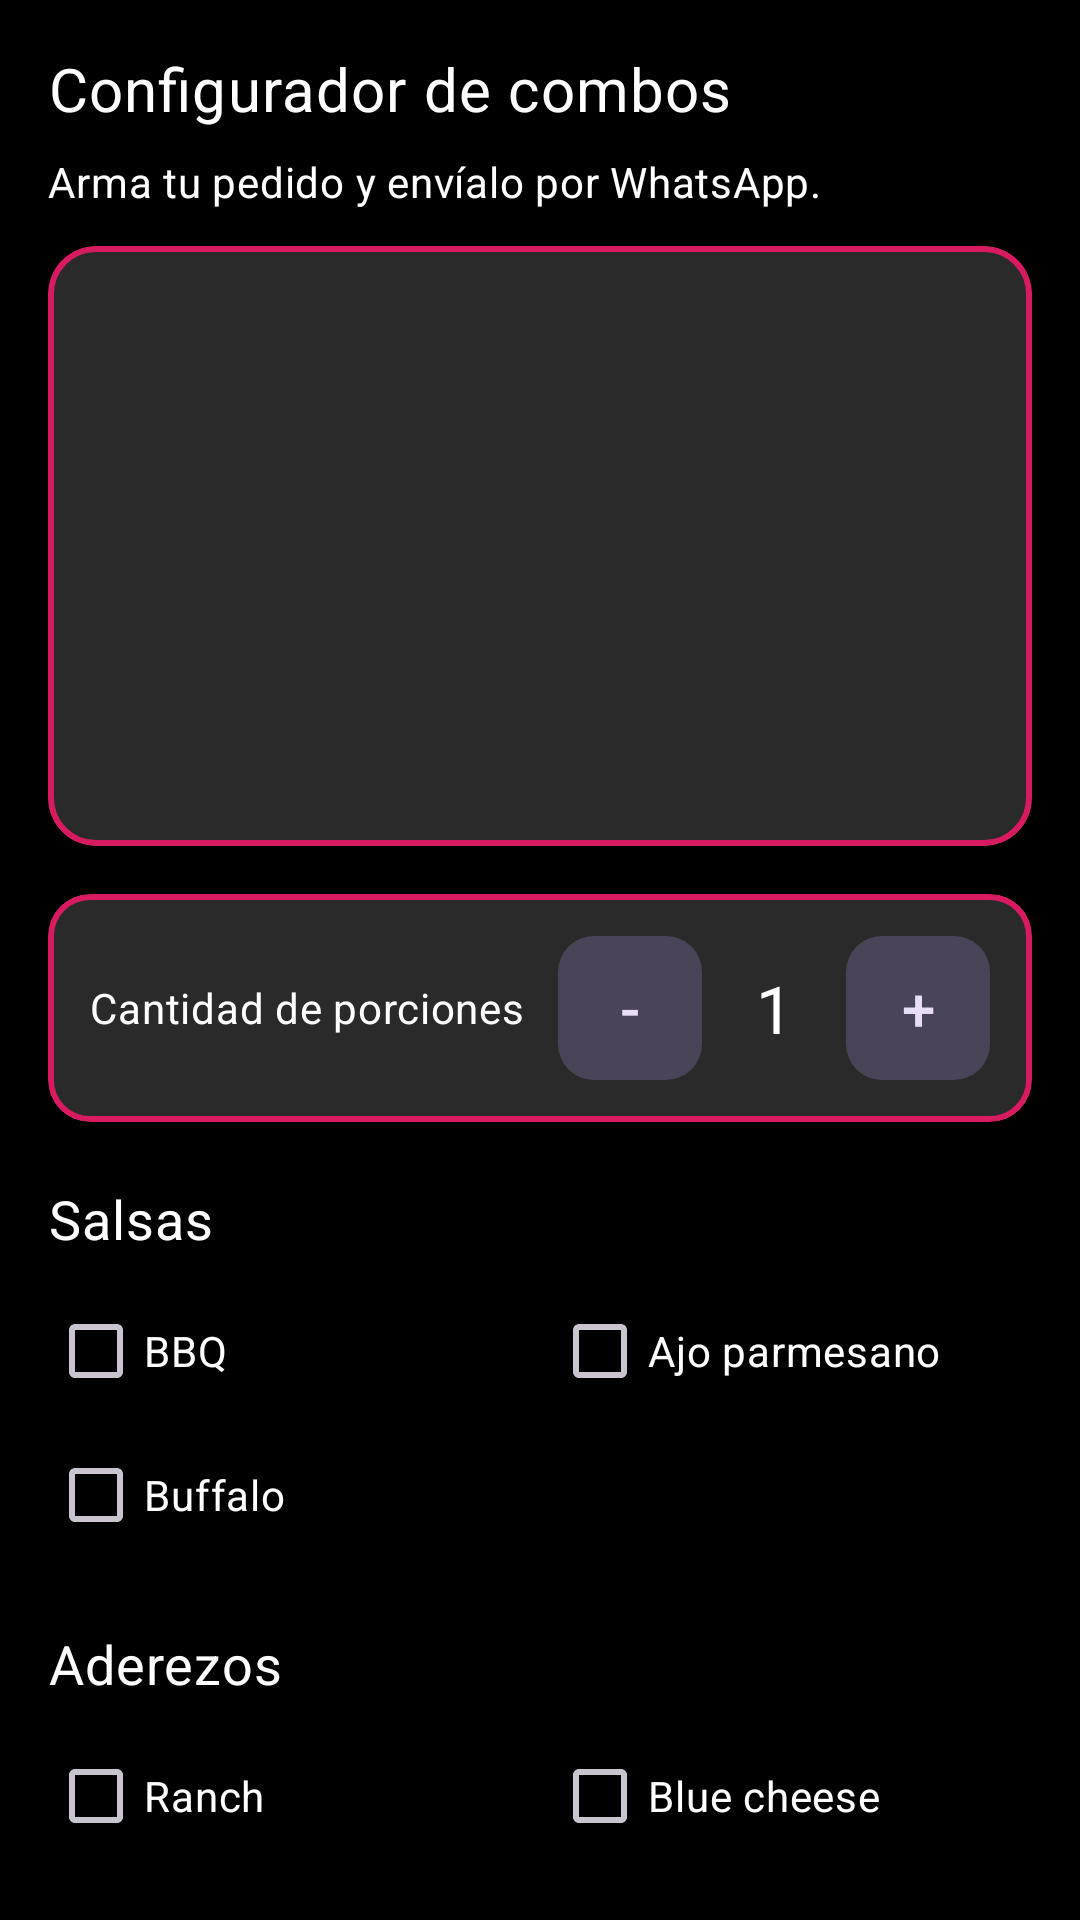

This screen was rendered from an Android layout file. Write that file and the resources it references.
<!-- AndroidManifest.xml: application theme Theme.Wireframe_1 -->
<!-- res/layout/fragment_combo.xml -->
<?xml version="1.0" encoding="utf-8"?>
<androidx.core.widget.NestedScrollView xmlns:android="http://schemas.android.com/apk/res/android"
    xmlns:app="http://schemas.android.com/apk/res-auto"
    android:layout_width="match_parent"
    android:layout_height="match_parent"
    android:overScrollMode="never"
    android:paddingHorizontal="16dp"
    android:paddingTop="16dp"
    android:paddingBottom="24dp">

    <LinearLayout
        android:layout_width="match_parent"
        android:layout_height="wrap_content"
        android:orientation="vertical">

        <TextView
            style="@style/Yalaza.Title"
            android:layout_width="wrap_content"
            android:layout_height="wrap_content"
            android:text="@string/combo_config_title" />

        <TextView
            style="@style/Yalaza.Body"
            android:layout_width="match_parent"
            android:layout_height="wrap_content"
            android:layout_marginTop="8dp"
            android:text="@string/combo_config_subtitle" />

        <com.google.android.material.card.MaterialCardView
            android:layout_width="match_parent"
            android:layout_height="wrap_content"
            android:layout_marginTop="12dp"
            app:cardBackgroundColor="@color/yalaza_surface"
            app:cardCornerRadius="16dp"
            app:cardElevation="0dp"
            app:strokeColor="@color/wf_magenta_nav"
            app:strokeWidth="2dp">

            <androidx.appcompat.widget.AppCompatImageView
                android:layout_width="match_parent"
                android:layout_height="200dp"
                android:contentDescription="@string/app_name"
                android:padding="24dp"
                android:scaleType="fitCenter"
                app:srcCompat="@drawable/yalaza_logo" />
        </com.google.android.material.card.MaterialCardView>

        <com.google.android.material.card.MaterialCardView
            android:layout_width="match_parent"
            android:layout_height="wrap_content"
            android:layout_marginTop="16dp"
            app:cardBackgroundColor="@color/yalaza_surface"
            app:cardCornerRadius="14dp"
            app:cardElevation="0dp"
            app:strokeColor="@color/wf_magenta_nav"
            app:strokeWidth="2dp">

            <LinearLayout
                android:layout_width="match_parent"
                android:layout_height="wrap_content"
                android:gravity="center_vertical"
                android:orientation="horizontal"
                android:padding="14dp">

                <TextView
                    style="@style/Yalaza.Body"
                    android:layout_width="0dp"
                    android:layout_height="wrap_content"
                    android:layout_weight="1"
                    android:text="@string/combo_quantity_label" />

                <com.google.android.material.button.MaterialButton
                    android:id="@+id/btnQtyMinus"
                    style="@style/Widget.Material3.Button.TonalButton"
                    android:layout_width="48dp"
                    android:layout_height="48dp"
                    android:insetTop="0dp"
                    android:insetBottom="0dp"
                    android:padding="0dp"
                    android:text="-"
                    android:textSize="20sp"
                    app:cornerRadius="12dp" />

                <TextView
                    android:id="@+id/tvQty"
                    style="@style/Yalaza.Title"
                    android:layout_width="48dp"
                    android:layout_height="wrap_content"
                    android:gravity="center"
                    android:text="1"
                    android:textSize="22sp" />

                <com.google.android.material.button.MaterialButton
                    android:id="@+id/btnQtyPlus"
                    style="@style/Widget.Material3.Button.TonalButton"
                    android:layout_width="48dp"
                    android:layout_height="48dp"
                    android:insetTop="0dp"
                    android:insetBottom="0dp"
                    android:padding="0dp"
                    android:text="+"
                    android:textSize="20sp"
                    app:cornerRadius="12dp" />
            </LinearLayout>
        </com.google.android.material.card.MaterialCardView>

        <TextView
            style="@style/Yalaza.Title"
            android:layout_width="wrap_content"
            android:layout_height="wrap_content"
            android:layout_marginTop="20dp"
            android:text="@string/combo_sauces_title"
            android:textSize="18sp" />

        <LinearLayout
            android:layout_width="match_parent"
            android:layout_height="wrap_content"
            android:layout_marginTop="8dp"
            android:orientation="horizontal">

            <LinearLayout
                android:layout_width="0dp"
                android:layout_height="wrap_content"
                android:layout_weight="1"
                android:orientation="vertical">

                <com.google.android.material.checkbox.MaterialCheckBox
                    android:id="@+id/checkBbq"
                    style="@style/Yalaza.Body"
                    android:layout_width="match_parent"
                    android:layout_height="wrap_content"
                    android:text="@string/combo_sauce_bbq"
                    android:textColor="@color/white" />

                <com.google.android.material.checkbox.MaterialCheckBox
                    android:id="@+id/checkBuffalo"
                    style="@style/Yalaza.Body"
                    android:layout_width="match_parent"
                    android:layout_height="wrap_content"
                    android:text="@string/combo_sauce_buffalo"
                    android:textColor="@color/white" />
            </LinearLayout>

            <LinearLayout
                android:layout_width="0dp"
                android:layout_height="wrap_content"
                android:layout_marginStart="8dp"
                android:layout_weight="1"
                android:orientation="vertical">

                <com.google.android.material.checkbox.MaterialCheckBox
                    android:id="@+id/checkGarlic"
                    style="@style/Yalaza.Body"
                    android:layout_width="match_parent"
                    android:layout_height="wrap_content"
                    android:text="@string/combo_sauce_garlic"
                    android:textColor="@color/white" />
            </LinearLayout>
        </LinearLayout>

        <TextView
            style="@style/Yalaza.Title"
            android:layout_width="wrap_content"
            android:layout_height="wrap_content"
            android:layout_marginTop="20dp"
            android:text="@string/combo_dressings_title"
            android:textSize="18sp" />

        <LinearLayout
            android:layout_width="match_parent"
            android:layout_height="wrap_content"
            android:layout_marginTop="8dp"
            android:orientation="horizontal">

            <com.google.android.material.checkbox.MaterialCheckBox
                android:id="@+id/checkRanch"
                style="@style/Yalaza.Body"
                android:layout_width="0dp"
                android:layout_height="wrap_content"
                android:layout_weight="1"
                android:text="@string/combo_dressing_ranch"
                android:textColor="@color/white" />

            <com.google.android.material.checkbox.MaterialCheckBox
                android:id="@+id/checkBlueCheese"
                style="@style/Yalaza.Body"
                android:layout_width="0dp"
                android:layout_height="wrap_content"
                android:layout_marginStart="8dp"
                android:layout_weight="1"
                android:text="@string/combo_dressing_blue"
                android:textColor="@color/white" />
        </LinearLayout>

        <TextView
            style="@style/Yalaza.Title"
            android:layout_width="wrap_content"
            android:layout_height="wrap_content"
            android:layout_marginTop="20dp"
            android:text="@string/combo_notes_title"
            android:textSize="18sp" />

        <com.google.android.material.textfield.TextInputLayout
            android:id="@+id/layoutComboNotes"
            style="@style/Widget.Material3.TextInputLayout.OutlinedBox"
            android:layout_width="match_parent"
            android:layout_height="wrap_content"
            android:layout_marginTop="8dp"
            app:boxCornerRadiusBottomEnd="14dp"
            app:boxCornerRadiusBottomStart="14dp"
            app:boxCornerRadiusTopEnd="14dp"
            app:boxCornerRadiusTopStart="14dp"
            app:boxStrokeColor="@color/outline_orange"
            app:boxStrokeWidth="2dp"
            app:hintTextColor="@color/outline_orange">

            <com.google.android.material.textfield.TextInputEditText
                android:id="@+id/inputComboNotes"
                android:layout_width="match_parent"
                android:layout_height="wrap_content"
                android:gravity="top|start"
                android:hint="@string/combo_notes_hint"
                android:inputType="textMultiLine|textCapSentences"
                android:lines="4"
                android:minLines="3"
                android:textColor="@color/white"
                android:textColorHint="@color/yalaza_dot_inactive" />
        </com.google.android.material.textfield.TextInputLayout>

        <com.google.android.material.button.MaterialButton
            android:id="@+id/btnComboWhatsApp"
            style="@style/Yalaza.Button.WhatsApp"
            android:layout_width="match_parent"
            android:layout_height="wrap_content"
            android:layout_marginTop="24dp" />
    </LinearLayout>
</androidx.core.widget.NestedScrollView>
<!-- resources referenced by this layout -->
<resources>
  <color name="wf_magenta_nav">#FFD81B60</color>
  <color name="white">#FFFFFFFF</color>
  <color name="yalaza_dot_inactive">#FF666666</color>
  <color name="yalaza_surface">#FF2A2A2A</color>
  <string name="app_name">Yalaza</string>
  <string name="combo_config_subtitle">Arma tu pedido y envíalo por WhatsApp.</string>
  <string name="combo_config_title">Configurador de combos</string>
  <string name="combo_dressing_blue">Blue cheese</string>
  <string name="combo_dressing_ranch">Ranch</string>
  <string name="combo_dressings_title">Aderezos</string>
  <string name="combo_notes_hint">Instrucciones especiales para tu pedido…</string>
  <string name="combo_notes_title">Notas</string>
  <string name="combo_quantity_label">Cantidad de porciones</string>
  <string name="combo_sauce_bbq">BBQ</string>
  <string name="combo_sauce_buffalo">Buffalo</string>
  <string name="combo_sauce_garlic">Ajo parmesano</string>
  <string name="combo_sauces_title">Salsas</string>
  <style name="Yalaza.Body" parent="TextAppearance.Material3.BodyMedium">
          <item name="android:textColor">@color/white</item>
          <item name="android:textSize">14sp</item>
      </style>
  <style name="Yalaza.Button.WhatsApp" parent="Widget.Material3.Button">
          <item name="android:text">@string/order_whatsapp</item>
          <item name="android:textAllCaps">false</item>
          <item name="android:textColor">@color/white</item>
          <item name="android:textStyle">bold</item>
          <item name="android:textSize">15sp</item>
          <item name="android:minHeight">48dp</item>
          <item name="android:paddingStart">20dp</item>
          <item name="android:paddingEnd">20dp</item>
          <item name="android:insetTop">0dp</item>
          <item name="android:insetBottom">0dp</item>
          <item name="backgroundTint">@color/whatsapp_green</item>
          <item name="cornerRadius">26dp</item>
          <item name="icon">@drawable/ic_whatsapp_white</item>
          <item name="iconGravity">textStart</item>
          <item name="iconPadding">12dp</item>
          <item name="iconSize">24dp</item>
          <item name="iconTint">@color/white</item>
          <item name="rippleColor">#33FFFFFF</item>
      </style>
  <style name="Yalaza.Title" parent="TextAppearance.Material3.TitleLarge">
          <item name="android:textColor">@color/white</item>
          <item name="android:textSize">20sp</item>
          <item name="android:letterSpacing">0.02</item>
          <item name="android:fontFamily">sans-serif-black</item>
      </style>
  <style name="Theme.Wireframe_1" parent="Base.Theme.Wireframe_1" />
  <string name="order_whatsapp">Obtener</string>
  <color name="whatsapp_green">#FF25D366</color>
  <style name="Base.Theme.Wireframe_1" parent="Theme.Material3.Dark.NoActionBar">
          <item name="android:statusBarColor">@android:color/transparent</item>
          <item name="android:navigationBarColor">@color/yalaza_bg</item>
          <item name="android:windowLightStatusBar">false</item>
          <item name="android:colorBackground">@color/yalaza_bg</item>
          <item name="colorSurface">@color/yalaza_bg</item>
          <item name="android:textColorPrimary">@color/white</item>
      </style>
  <color name="yalaza_bg">#FF000000</color>
</resources>
